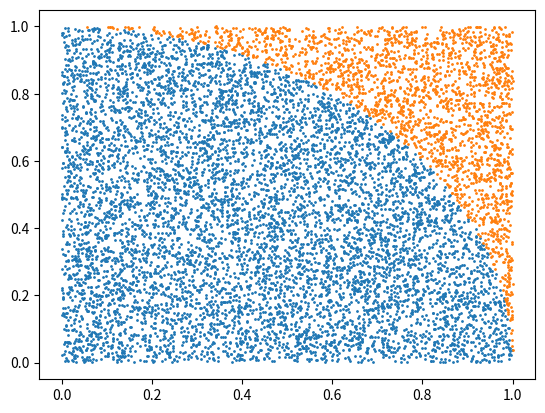

Write the Python code that produced this figure.
import matplotlib.pyplot as plt
import random

def generar_punto():
    x = random.random()
    y = random.random()
    return x,y

N=10000
M=0
Xi = []
Yi = []
Xo = []
Yo = []

for i in range(N):
    x, y = generar_punto()
    if x**2 + y**2 < 1:
        Xi.append(x)
        Yi.append(y)
        M+=1
    else:
        Xo.append(x)
        Yo.append(y)
        
print(f'pi ~  {4*M/N:.5f}')

#%%
plt.clf()
plt.scatter(Xi,Yi,s=1)
plt.scatter(Xo,Yo,s=1)